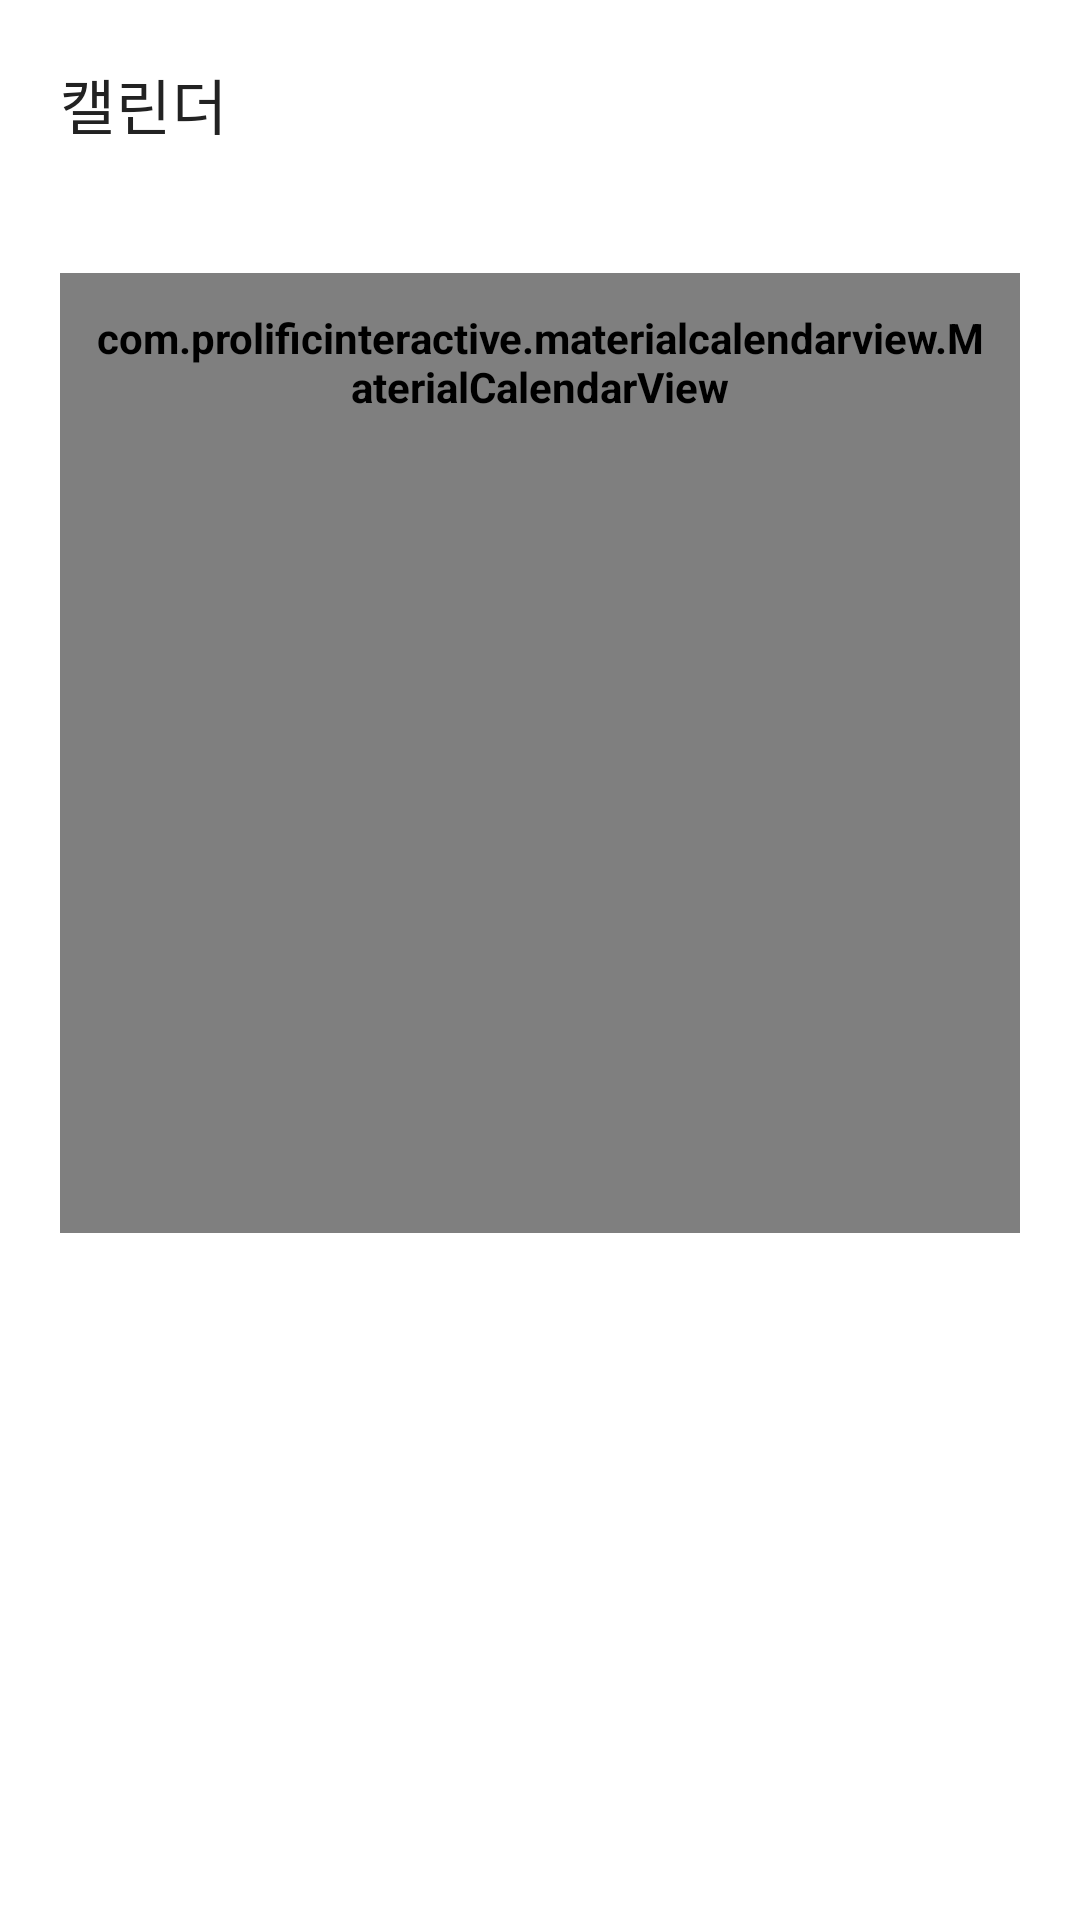

Reconstruct the res/layout file that produces this screen, plus the resources it refers to.
<!-- AndroidManifest.xml: application theme Theme.Tagmoa -->
<!-- res/layout/fragment_calendar.xml -->
<?xml version="1.0" encoding="utf-8"?>
<androidx.core.widget.NestedScrollView xmlns:android="http://schemas.android.com/apk/res/android"
    xmlns:app="http://schemas.android.com/apk/res-auto"
    xmlns:tools="http://schemas.android.com/tools"
    android:layout_width="match_parent"
    android:layout_height="match_parent"
    android:fillViewport="true"
    android:overScrollMode="never">

    <LinearLayout
        android:layout_width="match_parent"
        android:layout_height="wrap_content"
        android:orientation="vertical">

        <TextView
            android:id="@+id/textCalendarHeader"
            android:layout_width="wrap_content"
            android:layout_height="wrap_content"
            android:layout_marginStart="20dp"
            android:layout_marginTop="20dp"
            android:text="@string/calendar_header_title"
            android:textAppearance="@style/TextAppearance.Tagmoa.Headline"
            android:textColor="@color/calendar_text_primary" />

        <TextView
            android:id="@+id/textCalendarSelectedDate"
            android:layout_width="wrap_content"
            android:layout_height="wrap_content"
            android:layout_marginStart="20dp"
            android:layout_marginTop="8dp"
            android:textAppearance="@style/TextAppearance.Tagmoa.Body"
            android:textColor="@color/calendar_text_muted"
            tools:text="5.12. 일" />

        <com.prolificinteractive.materialcalendarview.MaterialCalendarView
            android:id="@+id/calendarView"
            android:layout_width="match_parent"
            android:layout_height="wrap_content"
            android:layout_marginHorizontal="20dp"
            android:layout_marginTop="12dp"
            android:padding="12dp"
            android:theme="@style/CalenderViewCustom"
            android:minHeight="320dp"
            app:mcv_dateTextAppearance="@style/CalenderViewDateCustomText"
            app:mcv_firstDayOfWeek="sunday"
            app:mcv_leftArrow="@drawable/ic_calendar_arrow_left"
            app:mcv_rightArrow="@drawable/ic_calendar_arrow_right"
            app:mcv_selectionMode="single"
            app:mcv_showOtherDates="all"
            app:mcv_weekDayTextAppearance="@style/CalenderViewWeekCustomText"
            tools:mcv_currentDate="2024-05-20" />

        <androidx.cardview.widget.CardView
            android:id="@+id/cardCalendarPending"
            android:layout_width="match_parent"
            android:layout_height="wrap_content"
            android:layout_marginHorizontal="16dp"
            android:layout_marginTop="16dp"
            android:visibility="gone"
            app:cardCornerRadius="18dp"
            app:cardElevation="2dp">

            <LinearLayout
                android:layout_width="match_parent"
                android:layout_height="wrap_content"
                android:orientation="vertical"
                android:paddingHorizontal="16dp"
                android:paddingVertical="14dp">

                <TextView
                    android:id="@+id/textCalendarSchedulePendingLabel"
                    android:layout_width="match_parent"
                    android:layout_height="wrap_content"
                    android:text="@string/calendar_schedule_label_pending"
                    android:textAppearance="@style/TextAppearance.Tagmoa.Subtitle"
                    android:textColor="@color/calendar_text_primary" />

                <androidx.recyclerview.widget.RecyclerView
                    android:id="@+id/recyclerCalendarSchedulePending"
                    android:layout_width="match_parent"
                    android:layout_height="wrap_content"
                    android:layout_marginTop="8dp"
                    android:clipToPadding="false"
                    android:nestedScrollingEnabled="false"
                    tools:listitem="@layout/item_calendar_schedule" />
            </LinearLayout>

        </androidx.cardview.widget.CardView>

        <androidx.cardview.widget.CardView
            android:id="@+id/cardCalendarCompleted"
            android:layout_width="match_parent"
            android:layout_height="wrap_content"
            android:layout_marginHorizontal="16dp"
            android:layout_marginTop="12dp"
            android:layout_marginBottom="12dp"
            android:visibility="gone"
            app:cardCornerRadius="18dp"
            app:cardElevation="2dp">

            <LinearLayout
                android:layout_width="match_parent"
                android:layout_height="wrap_content"
                android:orientation="vertical"
                android:paddingHorizontal="16dp"
                android:paddingVertical="14dp">

                <TextView
                    android:id="@+id/textCalendarScheduleCompletedLabel"
                    android:layout_width="match_parent"
                    android:layout_height="wrap_content"
                    android:text="@string/calendar_schedule_label_completed"
                    android:textAppearance="@style/TextAppearance.Tagmoa.SubtitleSmall"
                    android:textColor="@color/calendar_text_primary"
                    tools:visibility="visible" />

                <androidx.recyclerview.widget.RecyclerView
                    android:id="@+id/recyclerCalendarScheduleCompleted"
                    android:layout_width="match_parent"
                    android:layout_height="wrap_content"
                    android:layout_marginTop="8dp"
                    android:clipToPadding="false"
                    android:nestedScrollingEnabled="false"
                    tools:listitem="@layout/item_calendar_schedule" />
            </LinearLayout>

        </androidx.cardview.widget.CardView>

        <TextView
            android:id="@+id/textCalendarEmpty"
            android:layout_width="match_parent"
            android:layout_height="wrap_content"
            android:layout_marginHorizontal="16dp"
            android:gravity="center"
            android:paddingVertical="24dp"
            android:text="@string/calendar_empty_state"
            android:textAppearance="@style/TextAppearance.Tagmoa.Body"
            android:textColor="@color/calendar_text_muted"
            android:visibility="gone" />

    </LinearLayout>

</androidx.core.widget.NestedScrollView>
<!-- res/layout/item_calendar_schedule.xml (included above) -->
<?xml version="1.0" encoding="utf-8"?>
<LinearLayout xmlns:android="http://schemas.android.com/apk/res/android"
    android:layout_width="match_parent"
    android:layout_height="wrap_content"
    android:orientation="vertical"
    android:paddingHorizontal="6dp"
    android:paddingVertical="6dp">

    <LinearLayout
        android:id="@+id/layoutMainRow"
        android:layout_width="match_parent"
        android:layout_height="wrap_content"
        android:gravity="center_vertical"
        android:orientation="horizontal"
        android:paddingHorizontal="6dp"
        android:paddingVertical="4dp">

        <CheckBox
            android:id="@+id/checkboxScheduleComplete"
            android:layout_width="20dp"
            android:layout_height="20dp"
            android:button="@drawable/bg_circle_checkbox"
            android:focusable="false"
            android:focusableInTouchMode="false" />

        <TextView
            android:id="@+id/textScheduleTitle"
            android:layout_width="0dp"
            android:layout_height="wrap_content"
            android:layout_marginStart="10dp"
            android:layout_weight="1"
            android:ellipsize="end"
            android:maxLines="2"
            android:text="@string/label_no_title"
            android:textAppearance="@style/TextAppearance.Tagmoa.Subtitle"
            android:textColor="@color/calendar_text_primary"
            android:textStyle="bold" />

        <ImageButton
            android:id="@+id/buttonScheduleMore"
            android:layout_width="32dp"
            android:layout_height="32dp"
            android:background="@drawable/bg_circle_light"
            android:contentDescription="@string/desc_open_task_menu"
            android:padding="4dp"
            android:src="@drawable/ic_more_vert_24"
            android:tint="@color/calendar_text_muted" />
    </LinearLayout>

    <LinearLayout
        android:id="@+id/layoutScheduleSubTasks"
        android:layout_width="match_parent"
        android:layout_height="wrap_content"
        android:orientation="vertical"
        android:paddingStart="36dp"
        android:paddingBottom="6dp"
        android:visibility="gone" />

</LinearLayout>
<!-- resources referenced by this layout -->
<resources>
  <color name="calendar_text_muted">#8A8A8A</color>
  <color name="calendar_text_primary">#222222</color>
  <!-- drawable bg_circle_light (drawable) -->
  <?xml version="1.0" encoding="utf-8"?>
  <shape xmlns:android="http://schemas.android.com/apk/res/android" android:shape="oval">
      <solid android:color="#1FFFFFFF" />
      <size android:width="32dp" android:height="32dp" />
  </shape>
  <!-- drawable ic_calendar_arrow_left (drawable) -->
  <?xml version="1.0" encoding="utf-8"?>
  <vector xmlns:android="http://schemas.android.com/apk/res/android"
      android:width="24dp"
      android:height="24dp"
      android:viewportWidth="24"
      android:viewportHeight="24">
      <path
          android:fillColor="@color/calendar_text_primary"
          android:pathData="M15.41,7.41L14,6l-6,6 6,6 1.41,-1.41L10.83,12z" />
  </vector>
  <!-- drawable ic_calendar_arrow_right (drawable) -->
  <?xml version="1.0" encoding="utf-8"?>
  <vector xmlns:android="http://schemas.android.com/apk/res/android"
      android:width="24dp"
      android:height="24dp"
      android:viewportWidth="24"
      android:viewportHeight="24">
      <path
          android:fillColor="@color/calendar_text_primary"
          android:pathData="M8.59,16.59L10,18l6,-6 -6,-6 -1.41,1.41L13.17,12z" />
  </vector>
  <string name="calendar_empty_state">선택한 날짜의 일정이 없습니다.</string>
  <string name="calendar_header_title">캘린더</string>
  <string name="calendar_schedule_label_completed">완료한 일정</string>
  <string name="calendar_schedule_label_pending">미완료 일정</string>
  <string name="desc_open_task_menu">태스크 옵션 열기</string>
  <string name="label_no_title">제목 없음</string>
  <style name="CalenderViewCustom" parent="ThemeOverlay.MaterialComponents">
          <item name="android:textColor">@drawable/calendar_selector_textcolor</item>
          <item name="android:textStyle">bold</item>
      </style>
  <style name="CalenderViewDateCustomText" parent="@android:style/TextAppearance.DeviceDefault.Small">
          <item name="android:textColor">@drawable/calendar_selector_textcolor</item>
      </style>
  <style name="CalenderViewWeekCustomText" parent="@android:style/TextAppearance.DeviceDefault.Small">
          <item name="android:textColor">@color/calendar_text_muted</item>
      </style>
  <style name="TextAppearance.Tagmoa.Body" parent="@style/TextAppearance.MaterialComponents.Body1">
          <item name="fontFamily">@font/paperlogy_4regular</item>
          <item name="android:fontFamily">@font/paperlogy_4regular</item>
      </style>
  <style name="TextAppearance.Tagmoa.Headline" parent="@style/TextAppearance.MaterialComponents.Headline6">
          <item name="fontFamily">@font/paperlogy_7bold</item>
          <item name="android:fontFamily">@font/paperlogy_7bold</item>
      </style>
  <style name="TextAppearance.Tagmoa.Subtitle" parent="@style/TextAppearance.MaterialComponents.Subtitle1">
          <item name="fontFamily">@font/paperlogy_5medium</item>
          <item name="android:fontFamily">@font/paperlogy_5medium</item>
      </style>
  <style name="TextAppearance.Tagmoa.SubtitleSmall" parent="@style/TextAppearance.MaterialComponents.Subtitle2">
          <item name="fontFamily">@font/paperlogy_5medium</item>
          <item name="android:fontFamily">@font/paperlogy_5medium</item>
      </style>
  <color name="brand_primary">#5599E0</color>
  <color name="gray_200">#FFE0E0E0</color>
  <!-- drawable calendar_selector_textcolor (drawable) -->
  <?xml version="1.0" encoding="utf-8"?>
  <selector xmlns:android="http://schemas.android.com/apk/res/android">
      <item android:state_checked="true" android:color="@color/calendar_text_inverse" />
      <item android:state_pressed="true" android:color="@color/calendar_text_inverse" />
      <item android:color="@color/calendar_text_primary" />
  </selector>
  <color name="brand_deep_teal">#5F7DE4</color>
  <color name="brand_ice">#C6E5F0</color>
  <color name="brand_secondary">#84C5E7</color>
  <color name="brand_primary_bright">#6DB3E2</color>
  <color name="calendar_text_inverse">@android:color/white</color>
</resources>
